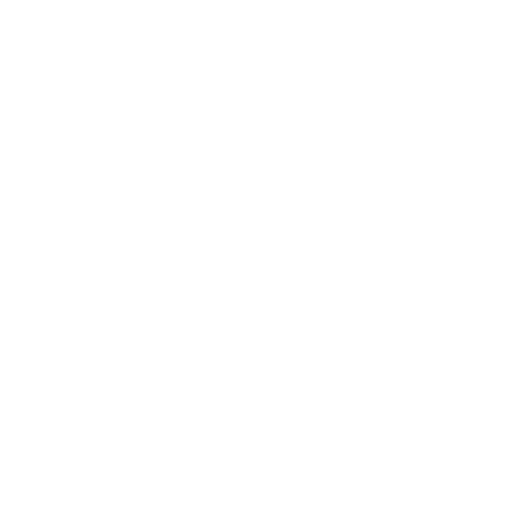
t = 0.00 s
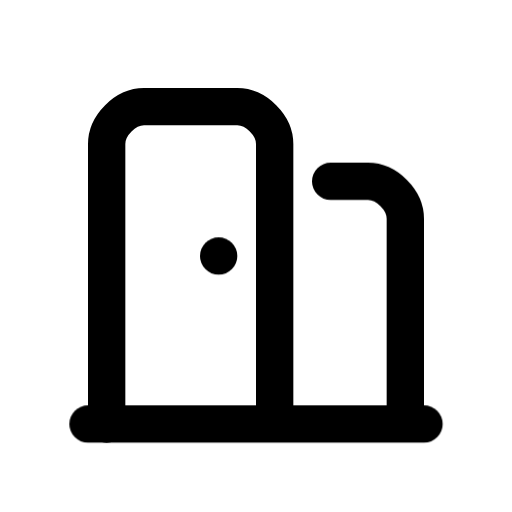
t = 0.44 s
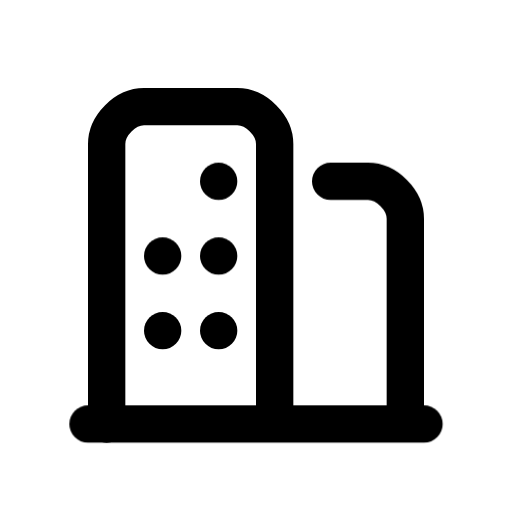
t = 0.88 s
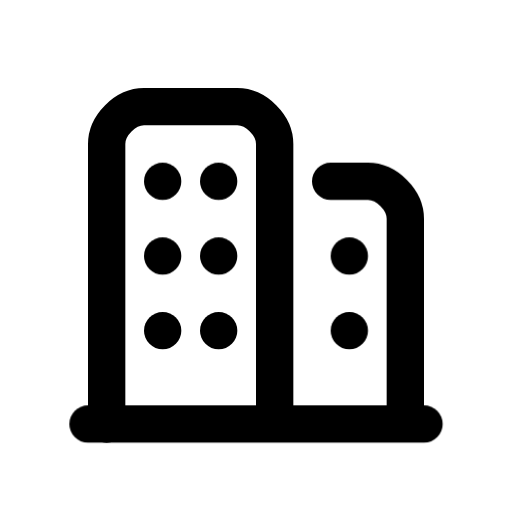
t = 1.33 s
t = 1.77 s: frame unchanged from t = 1.33 s, image omitted
t = 2.21 s: frame unchanged from t = 1.33 s, image omitted

The animated SVG that drew these frames (rendered in a browser with its animation timeline set to each time). Animation: 11 CSS @keyframes rules; one cycle of 2.65 s, repeats indefinitely.

<svg xmlns="http://www.w3.org/2000/svg" width="24" height="24" fill="none" stroke="currentColor" stroke-linecap="round" stroke-linejoin="round" stroke-width="2" viewBox="0 0 24 24">
    <!-- Generated by scripts/icon-expansion/generate.mjs -->
    <!-- Adapted from Tabler Icons 3.34.1.
MIT License

Copyright (c) 2020-2024 Paweł Kuna

Permission is hereby granted, free of charge, to any person obtaining a copy
of this software and associated documentation files (the "Software"), to deal
in the Software without restriction, including without limitation the rights
to use, copy, modify, merge, publish, distribute, sublicense, and/or sell
copies of the Software, and to permit persons to whom the Software is
furnished to do so, subject to the following conditions:

The above copyright notice and this permission notice shall be included in all
copies or substantial portions of the Software.

THE SOFTWARE IS PROVIDED "AS IS", WITHOUT WARRANTY OF ANY KIND, EXPRESS OR
IMPLIED, INCLUDING BUT NOT LIMITED TO THE WARRANTIES OF MERCHANTABILITY,
FITNESS FOR A PARTICULAR PURPOSE AND NONINFRINGEMENT. IN NO EVENT SHALL THE
AUTHORS OR COPYRIGHT HOLDERS BE LIABLE FOR ANY CLAIM, DAMAGES OR OTHER
LIABILITY, WHETHER IN AN ACTION OF CONTRACT, TORT OR OTHERWISE, ARISING FROM,
OUT OF OR IN CONNECTION WITH THE SOFTWARE OR THE USE OR OTHER DEALINGS IN THE
SOFTWARE. -->
    <!-- Motion: trace each stroke from its own origin, accumulate the drawing, then hold before restarting. -->
    <style>
        @media (prefers-reduced-motion: no-preference) {
            @keyframes ira-stroke-buildings-0 { 0% { stroke-dashoffset: 1; opacity: 0; } 0.4% { opacity: 1; } 4.2727%, 88% { stroke-dashoffset: 0; opacity: 1; } 100% { stroke-dashoffset: 0; opacity: 0; } }
            [data-ira-stroke-reveal="buildings"] [data-ira-line="0"] { stroke-dasharray: 1 1; animation: ira-stroke-buildings-0 2.65s cubic-bezier(.25,.65,.35,1) infinite; }
            @keyframes ira-stroke-buildings-1 { 0%, 4.2727% { stroke-dashoffset: 1; opacity: 0; } 4.6727% { opacity: 1; } 8.5455%, 88% { stroke-dashoffset: 0; opacity: 1; } 100% { stroke-dashoffset: 0; opacity: 0; } }
            [data-ira-stroke-reveal="buildings"] [data-ira-line="1"] { stroke-dasharray: 1 1; animation: ira-stroke-buildings-1 2.65s cubic-bezier(.25,.65,.35,1) infinite; }
            @keyframes ira-stroke-buildings-2 { 0%, 8.5455% { stroke-dashoffset: 1; opacity: 0; } 8.9455% { opacity: 1; } 12.8182%, 88% { stroke-dashoffset: 0; opacity: 1; } 100% { stroke-dashoffset: 0; opacity: 0; } }
            [data-ira-stroke-reveal="buildings"] [data-ira-line="2"] { stroke-dasharray: 1 1; animation: ira-stroke-buildings-2 2.65s cubic-bezier(.25,.65,.35,1) infinite; }
            @keyframes ira-stroke-buildings-3 { 0%, 12.8182% { stroke-dashoffset: 1; opacity: 0; } 13.2182% { opacity: 1; } 17.0909%, 88% { stroke-dashoffset: 0; opacity: 1; } 100% { stroke-dashoffset: 0; opacity: 0; } }
            [data-ira-stroke-reveal="buildings"] [data-ira-line="3"] { stroke-dasharray: 1 1; animation: ira-stroke-buildings-3 2.65s cubic-bezier(.25,.65,.35,1) infinite; }
            @keyframes ira-stroke-buildings-4 { 0%, 17.0909% { stroke-dashoffset: 1; opacity: 0; } 17.4909% { opacity: 1; } 21.3636%, 88% { stroke-dashoffset: 0; opacity: 1; } 100% { stroke-dashoffset: 0; opacity: 0; } }
            [data-ira-stroke-reveal="buildings"] [data-ira-line="4"] { stroke-dasharray: 1 1; animation: ira-stroke-buildings-4 2.65s cubic-bezier(.25,.65,.35,1) infinite; }
            @keyframes ira-stroke-buildings-5 { 0%, 21.3636% { stroke-dashoffset: 1; opacity: 0; } 21.7636% { opacity: 1; } 25.6364%, 88% { stroke-dashoffset: 0; opacity: 1; } 100% { stroke-dashoffset: 0; opacity: 0; } }
            [data-ira-stroke-reveal="buildings"] [data-ira-line="5"] { stroke-dasharray: 1 1; animation: ira-stroke-buildings-5 2.65s cubic-bezier(.25,.65,.35,1) infinite; }
            @keyframes ira-stroke-buildings-6 { 0%, 25.6364% { stroke-dashoffset: 1; opacity: 0; } 26.0364% { opacity: 1; } 29.9091%, 88% { stroke-dashoffset: 0; opacity: 1; } 100% { stroke-dashoffset: 0; opacity: 0; } }
            [data-ira-stroke-reveal="buildings"] [data-ira-line="6"] { stroke-dasharray: 1 1; animation: ira-stroke-buildings-6 2.65s cubic-bezier(.25,.65,.35,1) infinite; }
            @keyframes ira-stroke-buildings-7 { 0%, 29.9091% { stroke-dashoffset: 1; opacity: 0; } 30.3091% { opacity: 1; } 34.1818%, 88% { stroke-dashoffset: 0; opacity: 1; } 100% { stroke-dashoffset: 0; opacity: 0; } }
            [data-ira-stroke-reveal="buildings"] [data-ira-line="7"] { stroke-dasharray: 1 1; animation: ira-stroke-buildings-7 2.65s cubic-bezier(.25,.65,.35,1) infinite; }
            @keyframes ira-stroke-buildings-8 { 0%, 34.1818% { stroke-dashoffset: 1; opacity: 0; } 34.5818% { opacity: 1; } 38.4545%, 88% { stroke-dashoffset: 0; opacity: 1; } 100% { stroke-dashoffset: 0; opacity: 0; } }
            [data-ira-stroke-reveal="buildings"] [data-ira-line="8"] { stroke-dasharray: 1 1; animation: ira-stroke-buildings-8 2.65s cubic-bezier(.25,.65,.35,1) infinite; }
            @keyframes ira-stroke-buildings-9 { 0%, 38.4545% { stroke-dashoffset: 1; opacity: 0; } 38.8545% { opacity: 1; } 42.7273%, 88% { stroke-dashoffset: 0; opacity: 1; } 100% { stroke-dashoffset: 0; opacity: 0; } }
            [data-ira-stroke-reveal="buildings"] [data-ira-line="9"] { stroke-dasharray: 1 1; animation: ira-stroke-buildings-9 2.65s cubic-bezier(.25,.65,.35,1) infinite; }
            @keyframes ira-stroke-buildings-10 { 0%, 42.7273% { stroke-dashoffset: 1; opacity: 0; } 43.1273% { opacity: 1; } 47%, 88% { stroke-dashoffset: 0; opacity: 1; } 100% { stroke-dashoffset: 0; opacity: 0; } }
            [data-ira-stroke-reveal="buildings"] [data-ira-line="10"] { stroke-dasharray: 1 1; animation: ira-stroke-buildings-10 2.65s cubic-bezier(.25,.65,.35,1) infinite; }
        }
    </style>
    <g data-ira-stroke-reveal="buildings"><g transform="translate(1.5 1.5) scale(.875)"><path data-ira-line="0" pathLength="1" d="M4 21L4 6C4 5 5 4 6 4L11 4C12 4 13 5 13 6L13 21"/><path data-ira-line="1" pathLength="1" d="M16 8L18 8C19 8 20 9 20 10L20 21"/><path data-ira-line="2" pathLength="1" d="M3 21L21 21"/><path data-ira-line="3" pathLength="1" d="M10 12L10 12"/><path data-ira-line="4" pathLength="1" d="M10 16L10 16"/><path data-ira-line="5" pathLength="1" d="M10 8L10 8"/><path data-ira-line="6" pathLength="1" d="M7 12L7 12"/><path data-ira-line="7" pathLength="1" d="M7 16L7 16"/><path data-ira-line="8" pathLength="1" d="M7 8L7 8"/><path data-ira-line="9" pathLength="1" d="M17 12L17 12"/></g><g transform="translate(1.5 1.5) scale(.875)"><path data-ira-line="10" pathLength="1" d="M17 16L17 16"/></g></g>
</svg>
